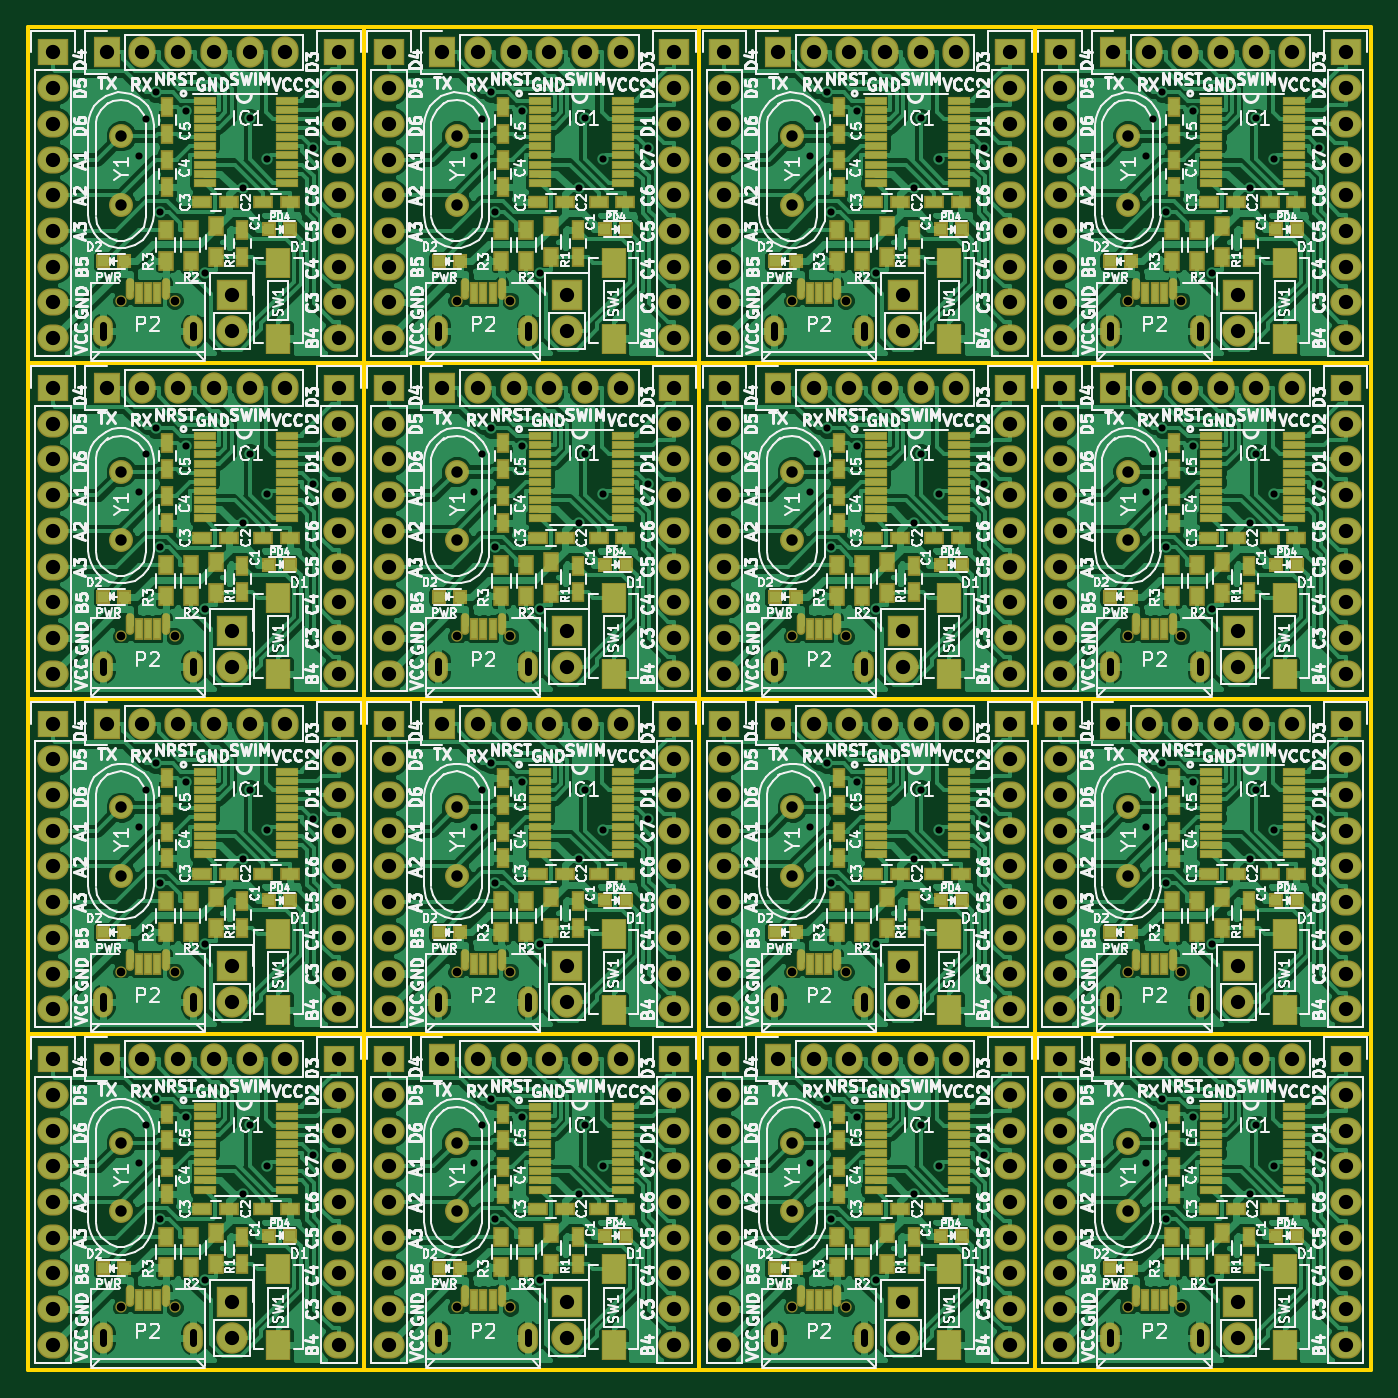
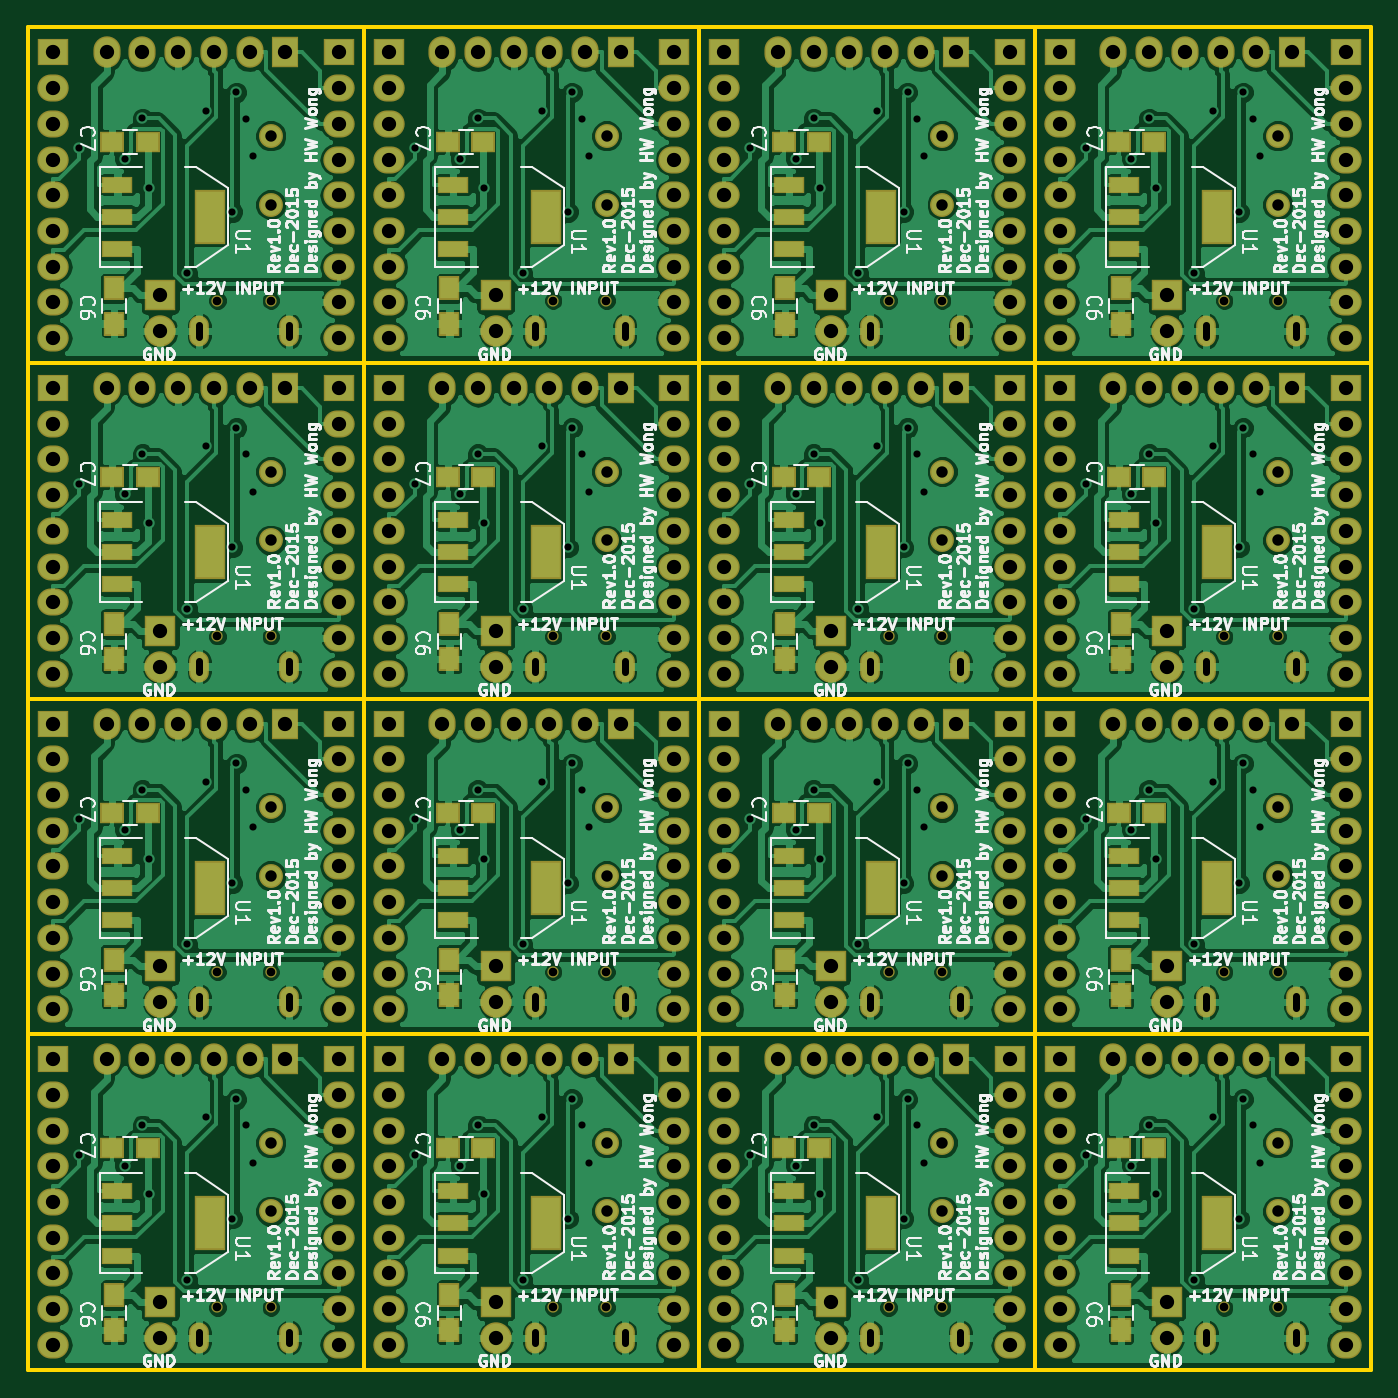
Circuit board: 8 layer files. Board 95.5 x 95.5 mm.
- bottom_copper: stm8s-core-board-panel-B.Cu.gbl (459227 bytes)
- bottom_mask: stm8s-core-board-panel-B.Mask.gbs (16467 bytes)
- bottom_silk: stm8s-core-board-panel-B.SilkS.gbo (193509 bytes)
- outline: stm8s-core-board-panel-Edge.Cuts.gm1 (711 bytes)
- top_copper: stm8s-core-board-panel-F.Cu.gtl (600683 bytes)
- top_mask: stm8s-core-board-panel-F.Mask.gts (31295 bytes)
- top_silk: stm8s-core-board-panel-F.SilkS.gto (474062 bytes)
- drill: stm8s-core-board-panel.drl (9005 bytes)

=== bottom_copper: stm8s-core-board-panel-B.Cu.gbl (459227 bytes, source omitted) ===
=== bottom_mask: stm8s-core-board-panel-B.Mask.gbs (16467 bytes, source omitted) ===
=== bottom_silk: stm8s-core-board-panel-B.SilkS.gbo (193509 bytes, source omitted) ===
=== outline: stm8s-core-board-panel-Edge.Cuts.gm1 ===
G04 #@! TF.FileFunction,Profile,NP*
%FSLAX46Y46*%
G04 Gerber Fmt 4.6, Leading zero omitted, Abs format (unit mm)*
G04 Created by KiCad (PCBNEW 4.0.1-2.201512121406+6195~38~ubuntu15.10.1-stable) date Monday, December 14, 2015 PM10:34:12 HKT*
%MOMM*%
G01*
G04 APERTURE LIST*
%ADD10C,0.100000*%
%ADD11C,0.254000*%
G04 APERTURE END LIST*
D10*
D11*
X0Y0D02*
X95504000Y0D01*
X0Y23876000D02*
X95504000Y23876000D01*
X0Y47752000D02*
X95504000Y47752000D01*
X0Y71628000D02*
X95504000Y71628000D01*
X0Y95504000D02*
X95504000Y95504000D01*
X95504000Y95504000D02*
X95504000Y0D01*
X71628000Y95504000D02*
X71628000Y0D01*
X47752000Y95504000D02*
X47752000Y0D01*
X23876000Y95504000D02*
X23876000Y0D01*
X0Y95504000D02*
X0Y0D01*
M02*

=== top_copper: stm8s-core-board-panel-F.Cu.gtl (600683 bytes, source omitted) ===
=== top_mask: stm8s-core-board-panel-F.Mask.gts (31295 bytes, source omitted) ===
=== top_silk: stm8s-core-board-panel-F.SilkS.gto (474062 bytes, source omitted) ===
=== drill: stm8s-core-board-panel.drl (9005 bytes, source omitted) ===
